Run: headless pygame with SDL's dummy video driver; simulated clock (each Clock.tick advances the game by its frame time, no real sleeping); random seed 0; keys injected as events and as key.get_pressed() state; no mouse input.
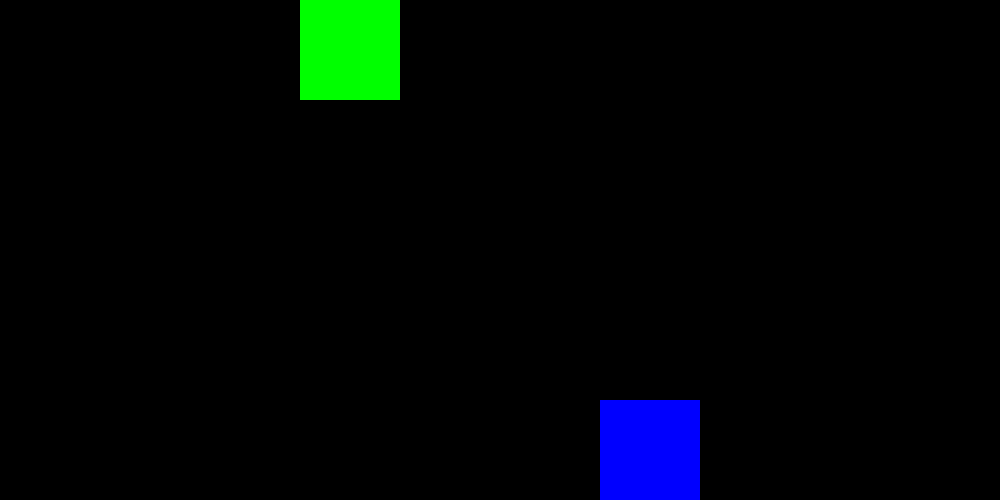
Frame 1 of 4 · flips 1–60 · no input
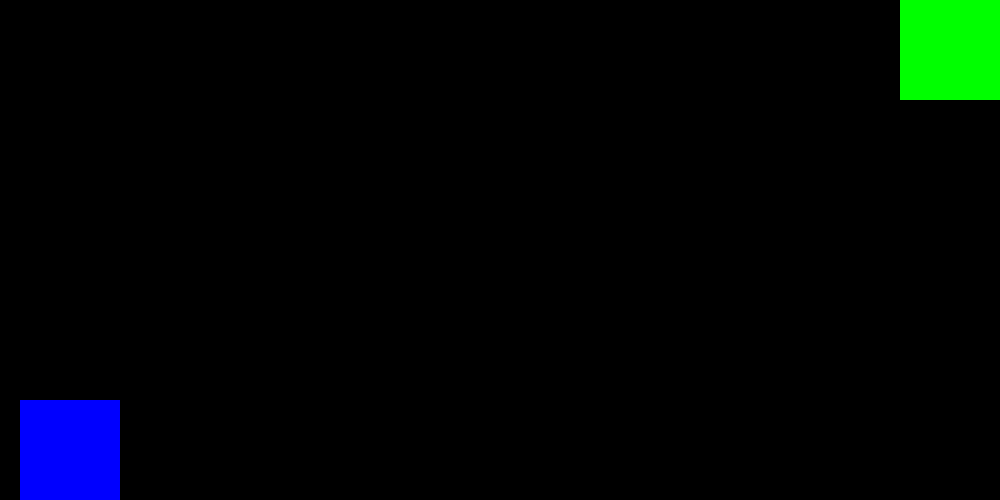
Frame 2 of 4 · flips 61–180 · tapped SPACE, RETURN · held RIGHT (→), D
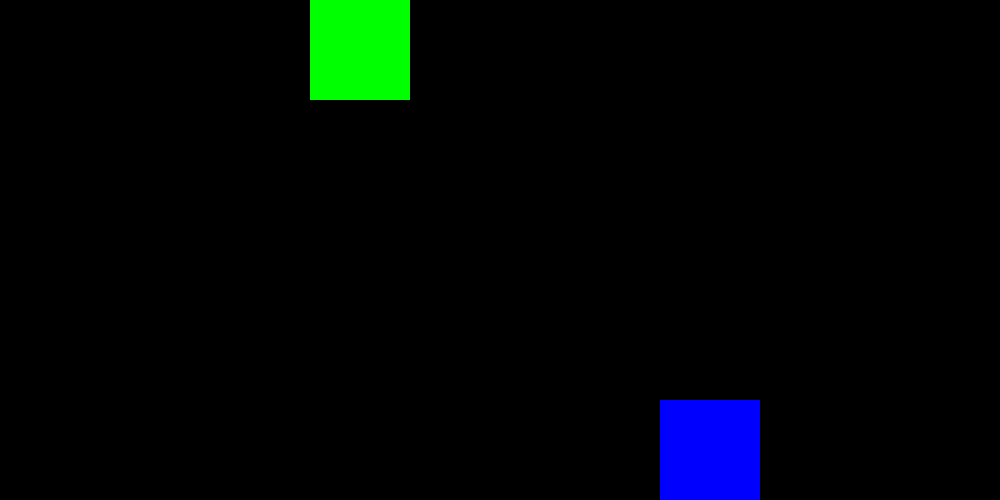
Frame 3 of 4 · flips 181–300 · held DOWN (↓), S
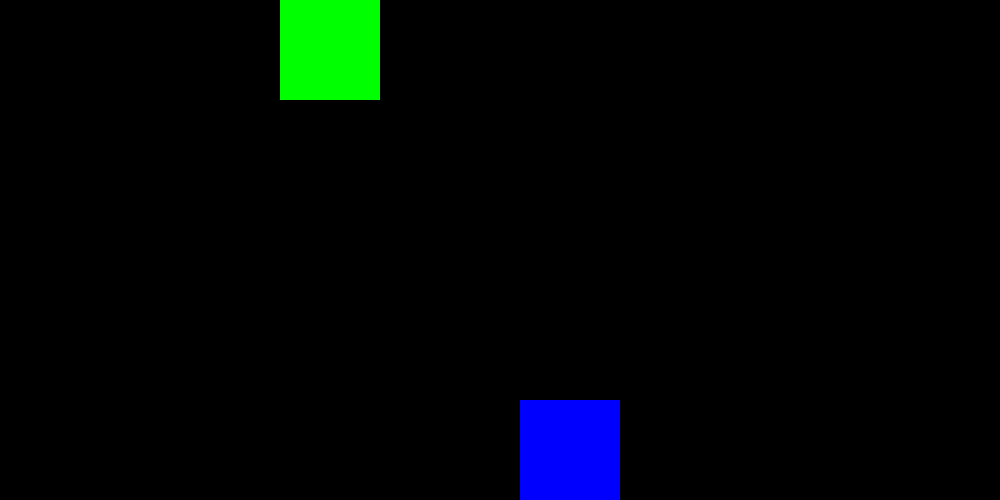
Frame 4 of 4 · flips 301–420 · held LEFT (←), A, UP (↑), W

The pygame program that drew these frames:

import pygame
pygame.init()
clock = pygame.time.Clock()

screen = pygame.display.set_mode((1000,500))

rect1 = pygame.Rect(0,0,100,100)
rect2 = pygame.Rect(0,400,100,100)

rect_speed = [5,0]
rect_speed1 = [10,0]

surf1 = pygame.Surface((rect1.w,rect1.h))
surf1.fill(color=(0,255,0))

surf2 = pygame.Surface((rect2.w,rect2.h))
surf2.fill(color=(0,0,255))


run = True
while run:
    if (rect1.x<0 or rect1.x>900):
        rect_speed[0] = -rect_speed[0]
    rect1 = rect1.move(rect_speed)

    if (rect2.x<0 or rect2.x>900):
        rect_speed1[0] = -rect_speed1[0]
    rect2 = rect2.move(rect_speed1)

    screen.fill(color=(0,0,0))
    screen.blit(surf1, (rect1.x,rect1.y))
    screen.blit(surf2, (rect2.x, rect2.y))
    pygame.display.flip()
    clock.tick(60)

    for event in pygame.event.get():
        if event.type == pygame.QUIT:
            running = False
